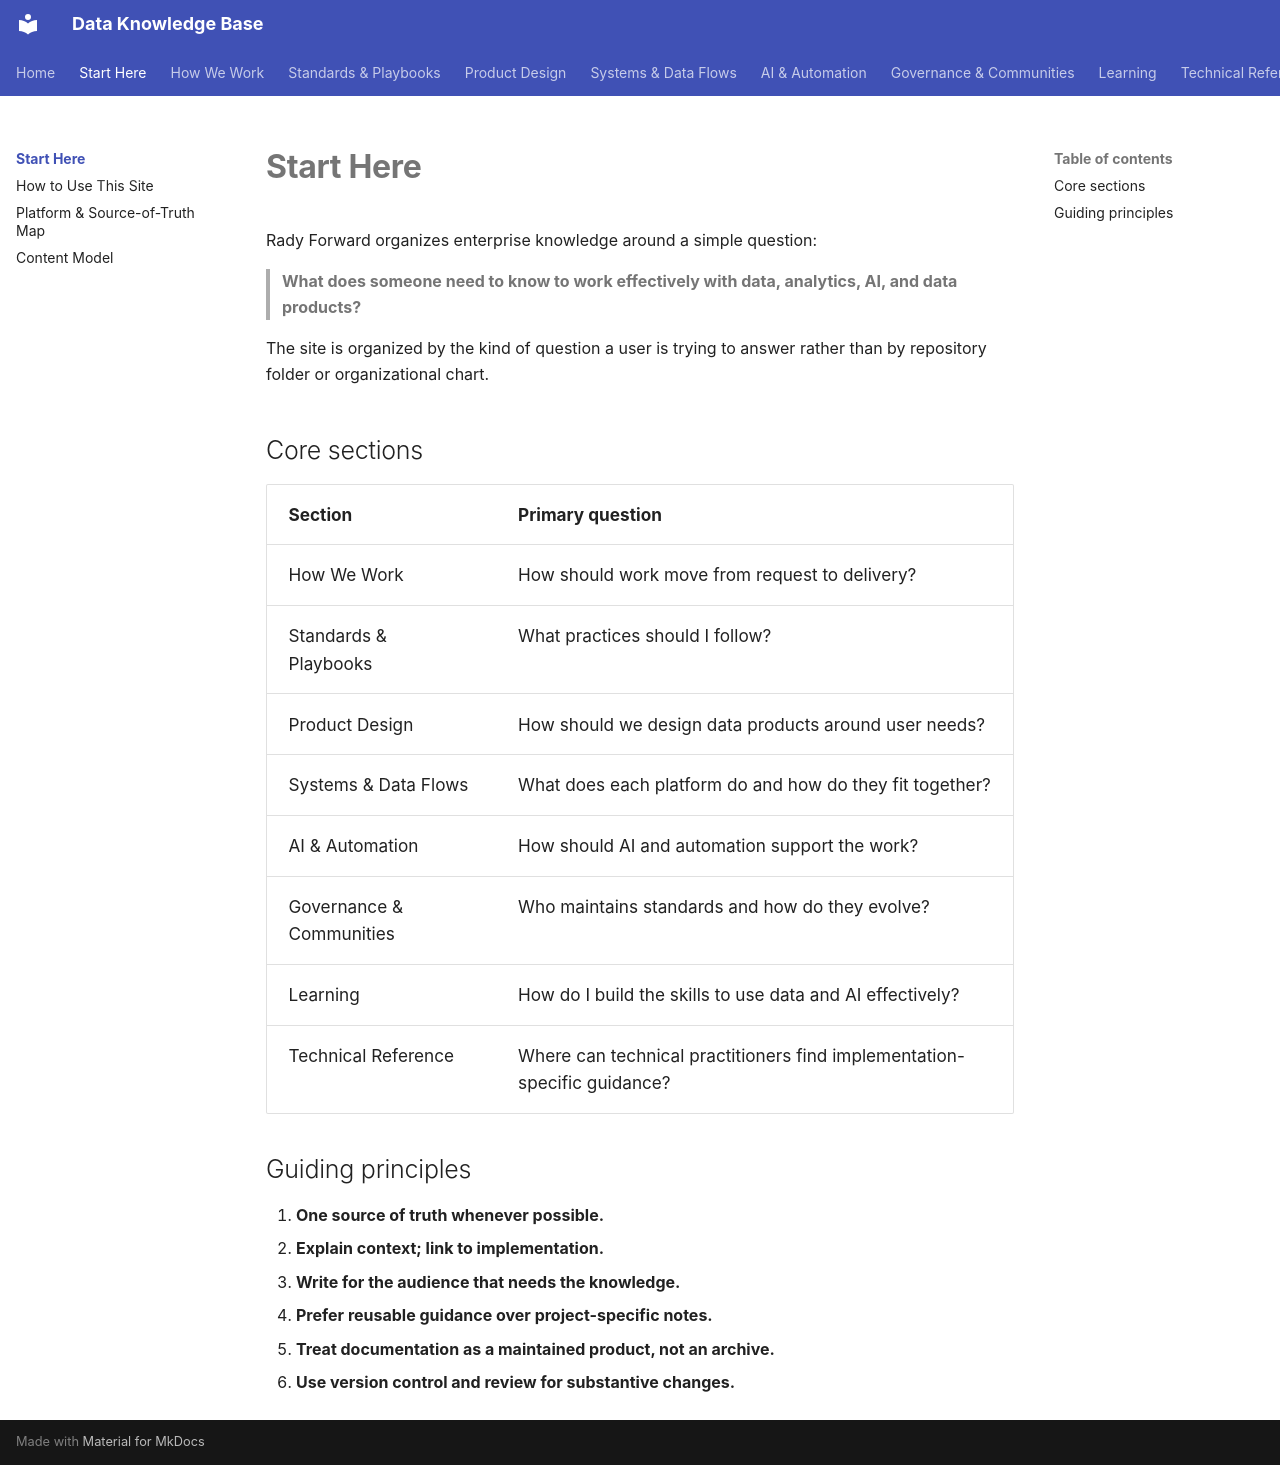

repository: jkparker87/rady-forward-knowledge-base · page: start-here/index.html · generator: mkdocs

---
title: Start Here
tags:
  - start-here
---

# Start Here

Rady Forward organizes enterprise knowledge around a simple question:

> **What does someone need to know to work effectively with data, analytics, AI, and data products?**

The site is organized by the kind of question a user is trying to answer rather than by repository folder or organizational chart.

## Core sections

| Section | Primary question |
|---|---|
| How We Work | How should work move from request to delivery? |
| Standards & Playbooks | What practices should I follow? |
| Product Design | How should we design data products around user needs? |
| Systems & Data Flows | What does each platform do and how do they fit together? |
| AI & Automation | How should AI and automation support the work? |
| Governance & Communities | Who maintains standards and how do they evolve? |
| Learning | How do I build the skills to use data and AI effectively? |
| Technical Reference | Where can technical practitioners find implementation-specific guidance? |

## Guiding principles

1. **One source of truth whenever possible.**
2. **Explain context; link to implementation.**
3. **Write for the audience that needs the knowledge.**
4. **Prefer reusable guidance over project-specific notes.**
5. **Treat documentation as a maintained product, not an archive.**
6. **Use version control and review for substantive changes.**
